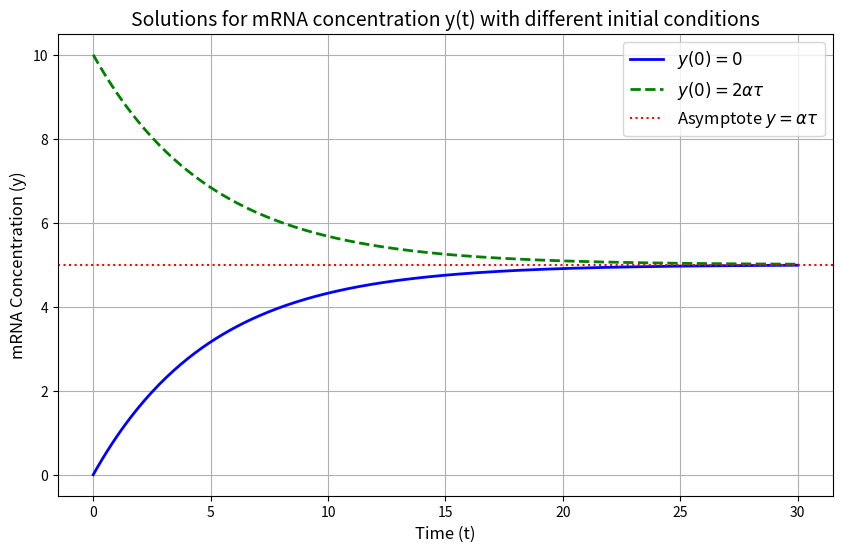

Write Python code to recreate this figure.
#!/usr/local/bin/python3 --no-rcs

# Exercise 1.1
# mRNA production and degradation

# mRNA production rate = α
# mRNA lifetime = τ
# mRNA degradation rate = 1/τ

# Write down a differential equation that describes changes in the number of mRNA molecules. Call that number y.
    # dy/dt = α - y/τ

# Determine the fixed point of the system. The fixed point corresponds to the steady state of number of mRNA molecules.
    # Steady state when dy/dt = 0
    # 0 = α - y/τ                   | + y/τ
    # y/τ = α                       | * τ
    # y = α * τ
    # The number of mRNA molecules y will stabilize at y = ατ at seady state.
    # The production and degradation rate are balanced at this point.

# Give  the analytic solution for y(t) for the following initial conditions:
# (i) y(0) = 0
# (ii) y(0) = 2ατ                    (note that ατ has the same dimensions a y).
    # dy/dt + y/τ = α               | * e^(t/τ)
    # e^(t/τ) * dy/dt + e^(t/τ) * y/τ = e^(t/τ) * α
    # d/dt(ye^(t/τ)) = αe^(t/τ)     | ∫
    # ye^(t/τ) = ∫ αe^(t/τ) dt
    # ye^(t/τ) = ατe^(t/τ) + C      | : e^(t/τ)
    # y(t) = ατ + Ce^(-t/τ)

    # (i) y(0) = 0                  t = 0 ; y(0) = 0 
    # 0 = ατ + Ce^0 
    # 0 = ατ + C                    | - ατ
    # C = -ατ
    # y(t) = ατ - ατe^(-t/τ)
    # y(t) = ατ (1 - e^(-t/τ))

    # (ii) y(0) = 2ατ               t = 0 , y(0) = 2ατ
    # 2ατ = ατ + Ce^0
    # 2ατ = ατ + C
    # C = ατ
    # y(t) = ατ + ατe^(-t/τ)
    # y(t) = ατ(1 + e^(-t/τ))

# Graph or sketch the solutions for these two initial consitions. Indicate the asymptotic concentration at long times.
import numpy as np
import matplotlib.pyplot as plt

α = 1
τ = 5
t = np.linspace(0, 30, 300)

y1 = α * τ * (1 - np.exp(-t / τ))
y2 = α * τ * (1 + np.exp(-t / τ))

y_asymptote = α * τ

plt.figure(figsize=(10, 6))
plt.plot(t, y1, label=r"$y(0) = 0$", color='blue', linestyle='-', linewidth=2)
plt.plot(t, y2, label=r"$y(0) = 2ατ$", color='green', linestyle='--', linewidth=2)
plt.axhline(y_asymptote, color='red', linestyle=':', linewidth=1.5, label=r"Asymptote $y = ατ$")

plt.xlabel("Time (t)", fontsize=12)
plt.ylabel("mRNA Concentration (y)", fontsize=12)
plt.title("Solutions for mRNA concentration y(t) with different initial conditions", fontsize=14)
plt.legend(fontsize=12)
plt.grid(True)
plt.show()
